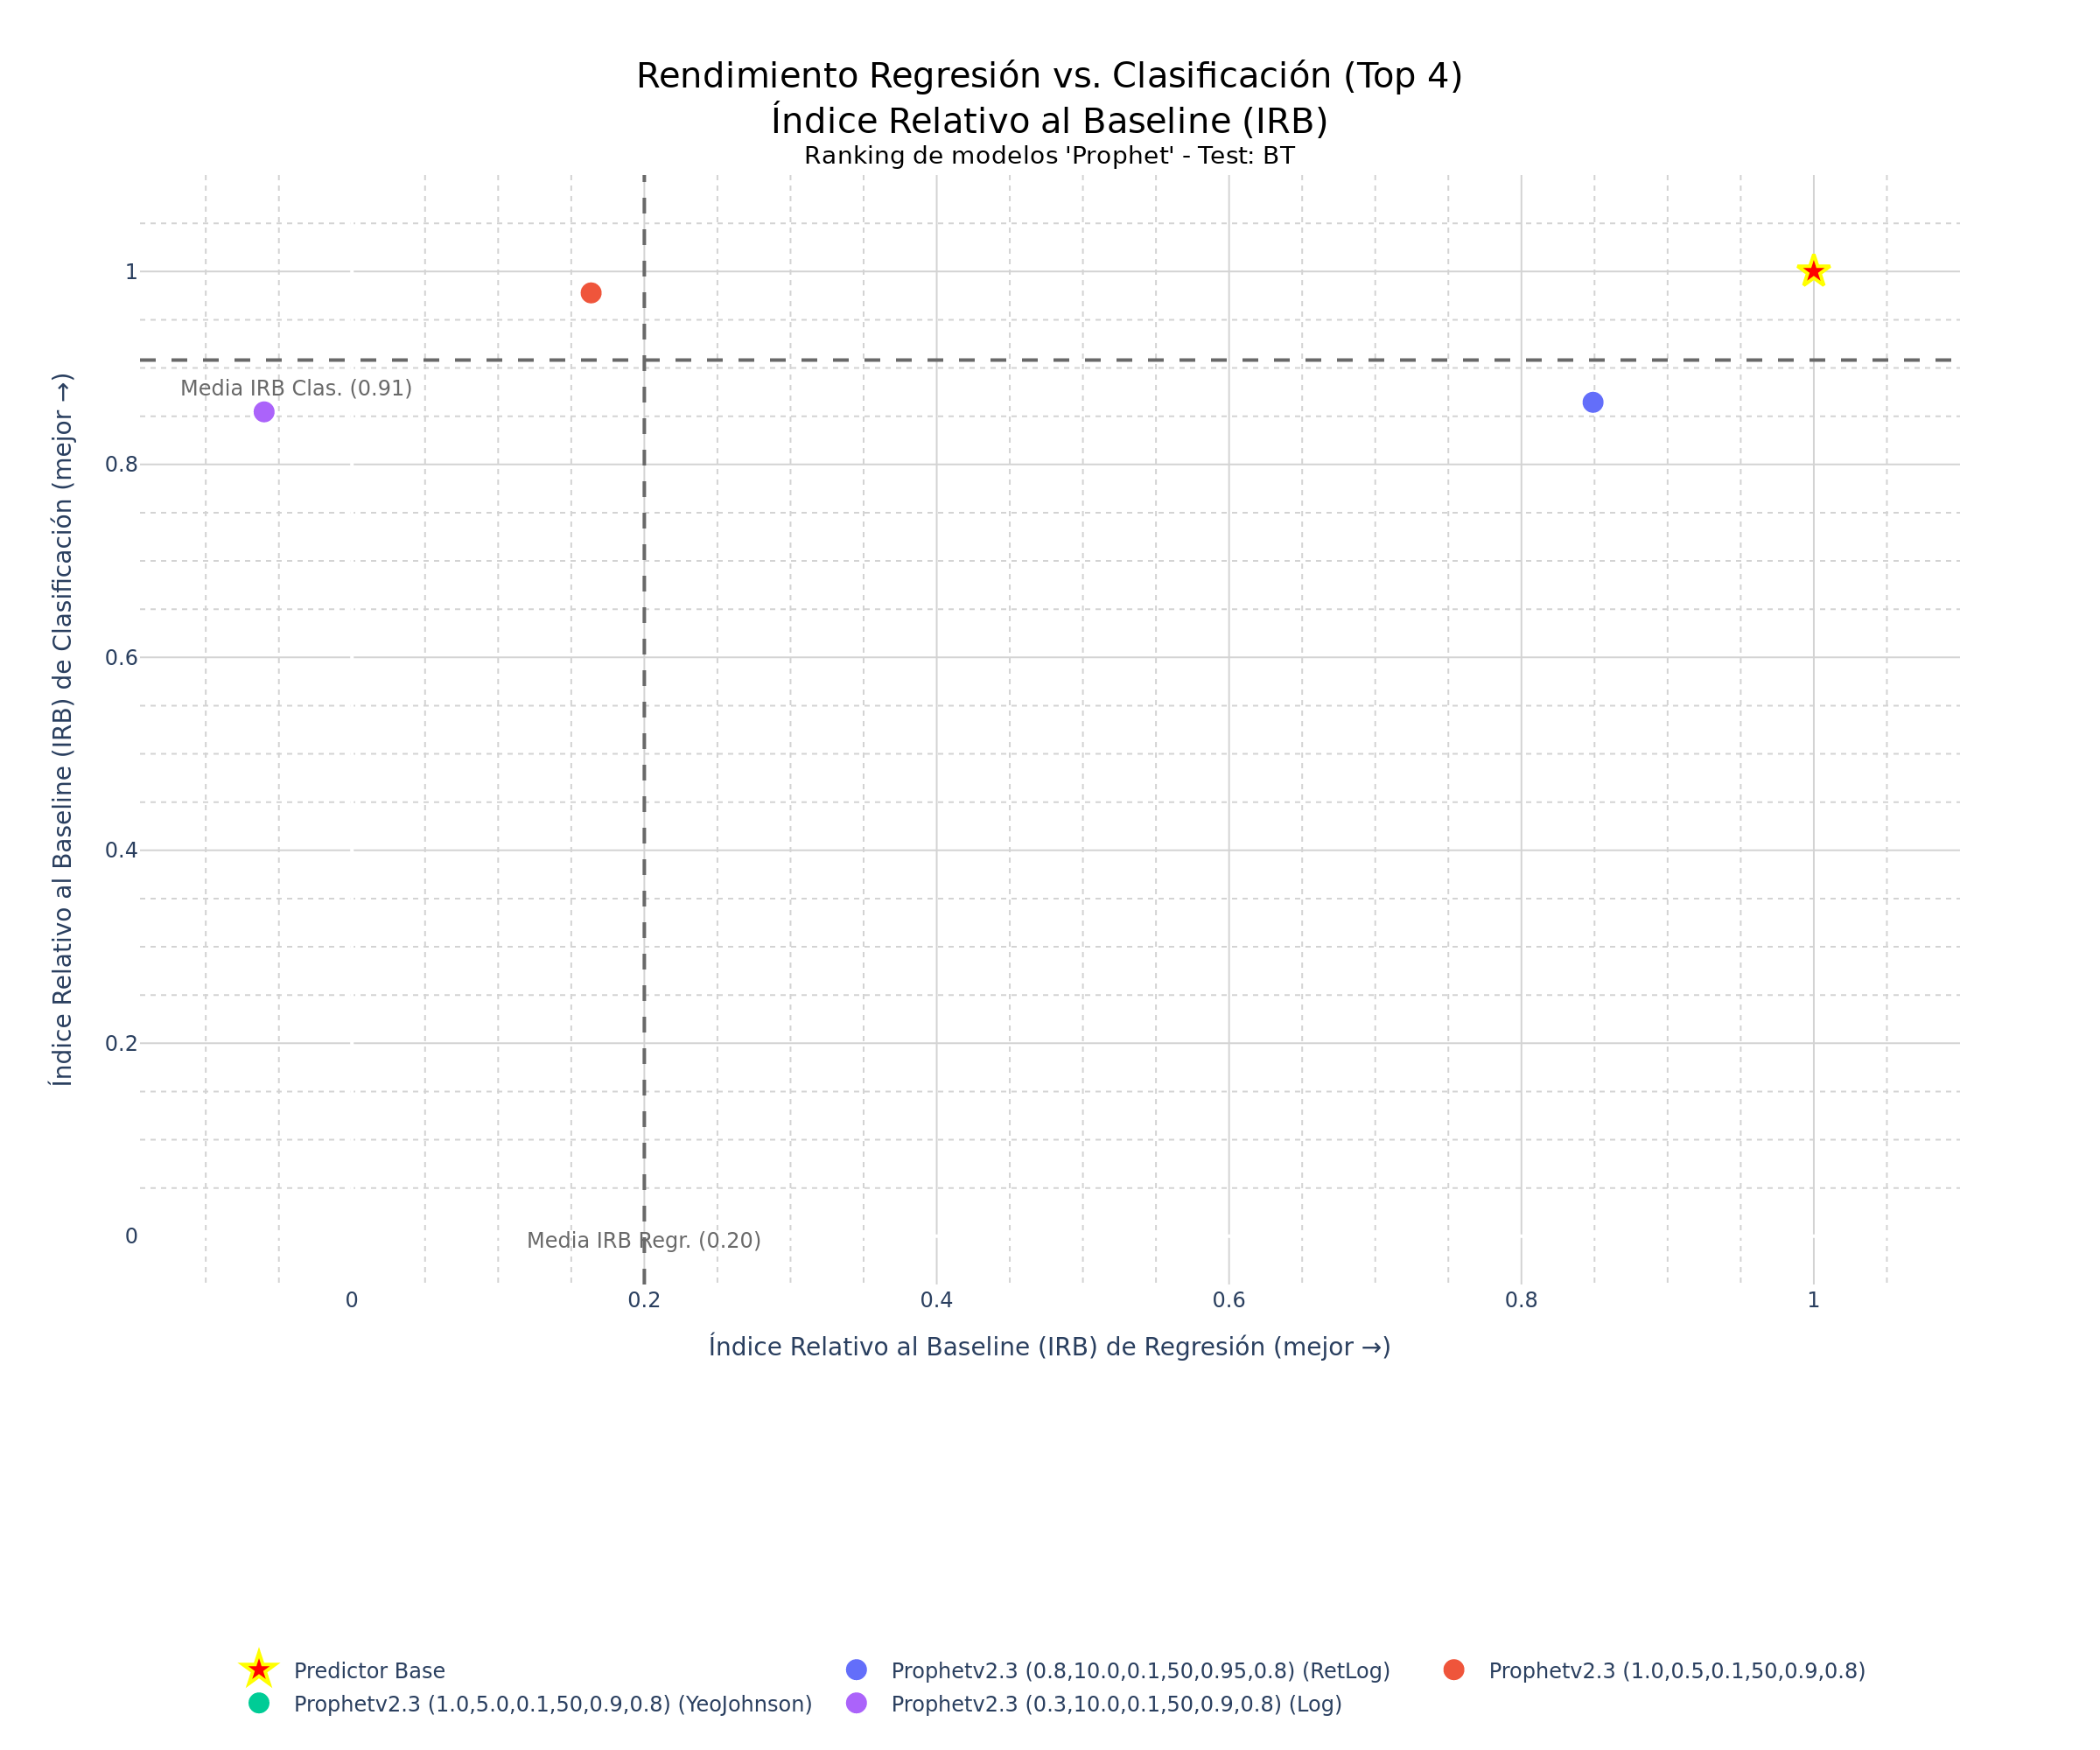

The data file committed next to this chart (first rows):
Configuración del modelo; Hash; R²; MAE; RMSE; Acc.; F1; ROC-AUC; IRB Regr.; IRB Clas.; IRB Total
Prophetv2.3 (0.8,10.0,0.1,50,0.95,0.8) (…; 76cd4146; 0,7191; 4,0153; 5,4353; 0,4483; 0,4667; 0,4476; 0,849; 0,8644; 0,8575
Prophetv2.3 (1.0,0.5,0.1,50,0.9,0.8); 4c6d4698; -0,2041; 9,7848; 11,254; 0,5085; 0,5246; 0,508; 0,1636; 0,9778; 0,6114
Prophetv2.3 (1.0,5.0,0.1,50,0.9,0.8) (Ye…; cb551a50; -0,854; 12,2682; 13,965; 0,5085; 0,4528; 0,5103; -0,1525; 0,9358; 0,4461
Prophetv2.3 (0.3,10.0,0.1,50,0.9,0.8) (L…; 620aa0ec; -0,6573; 11,5865; 13,2035; 0,4576; 0,4286; 0,4586; -0,0601; 0,8545; 0,4429
